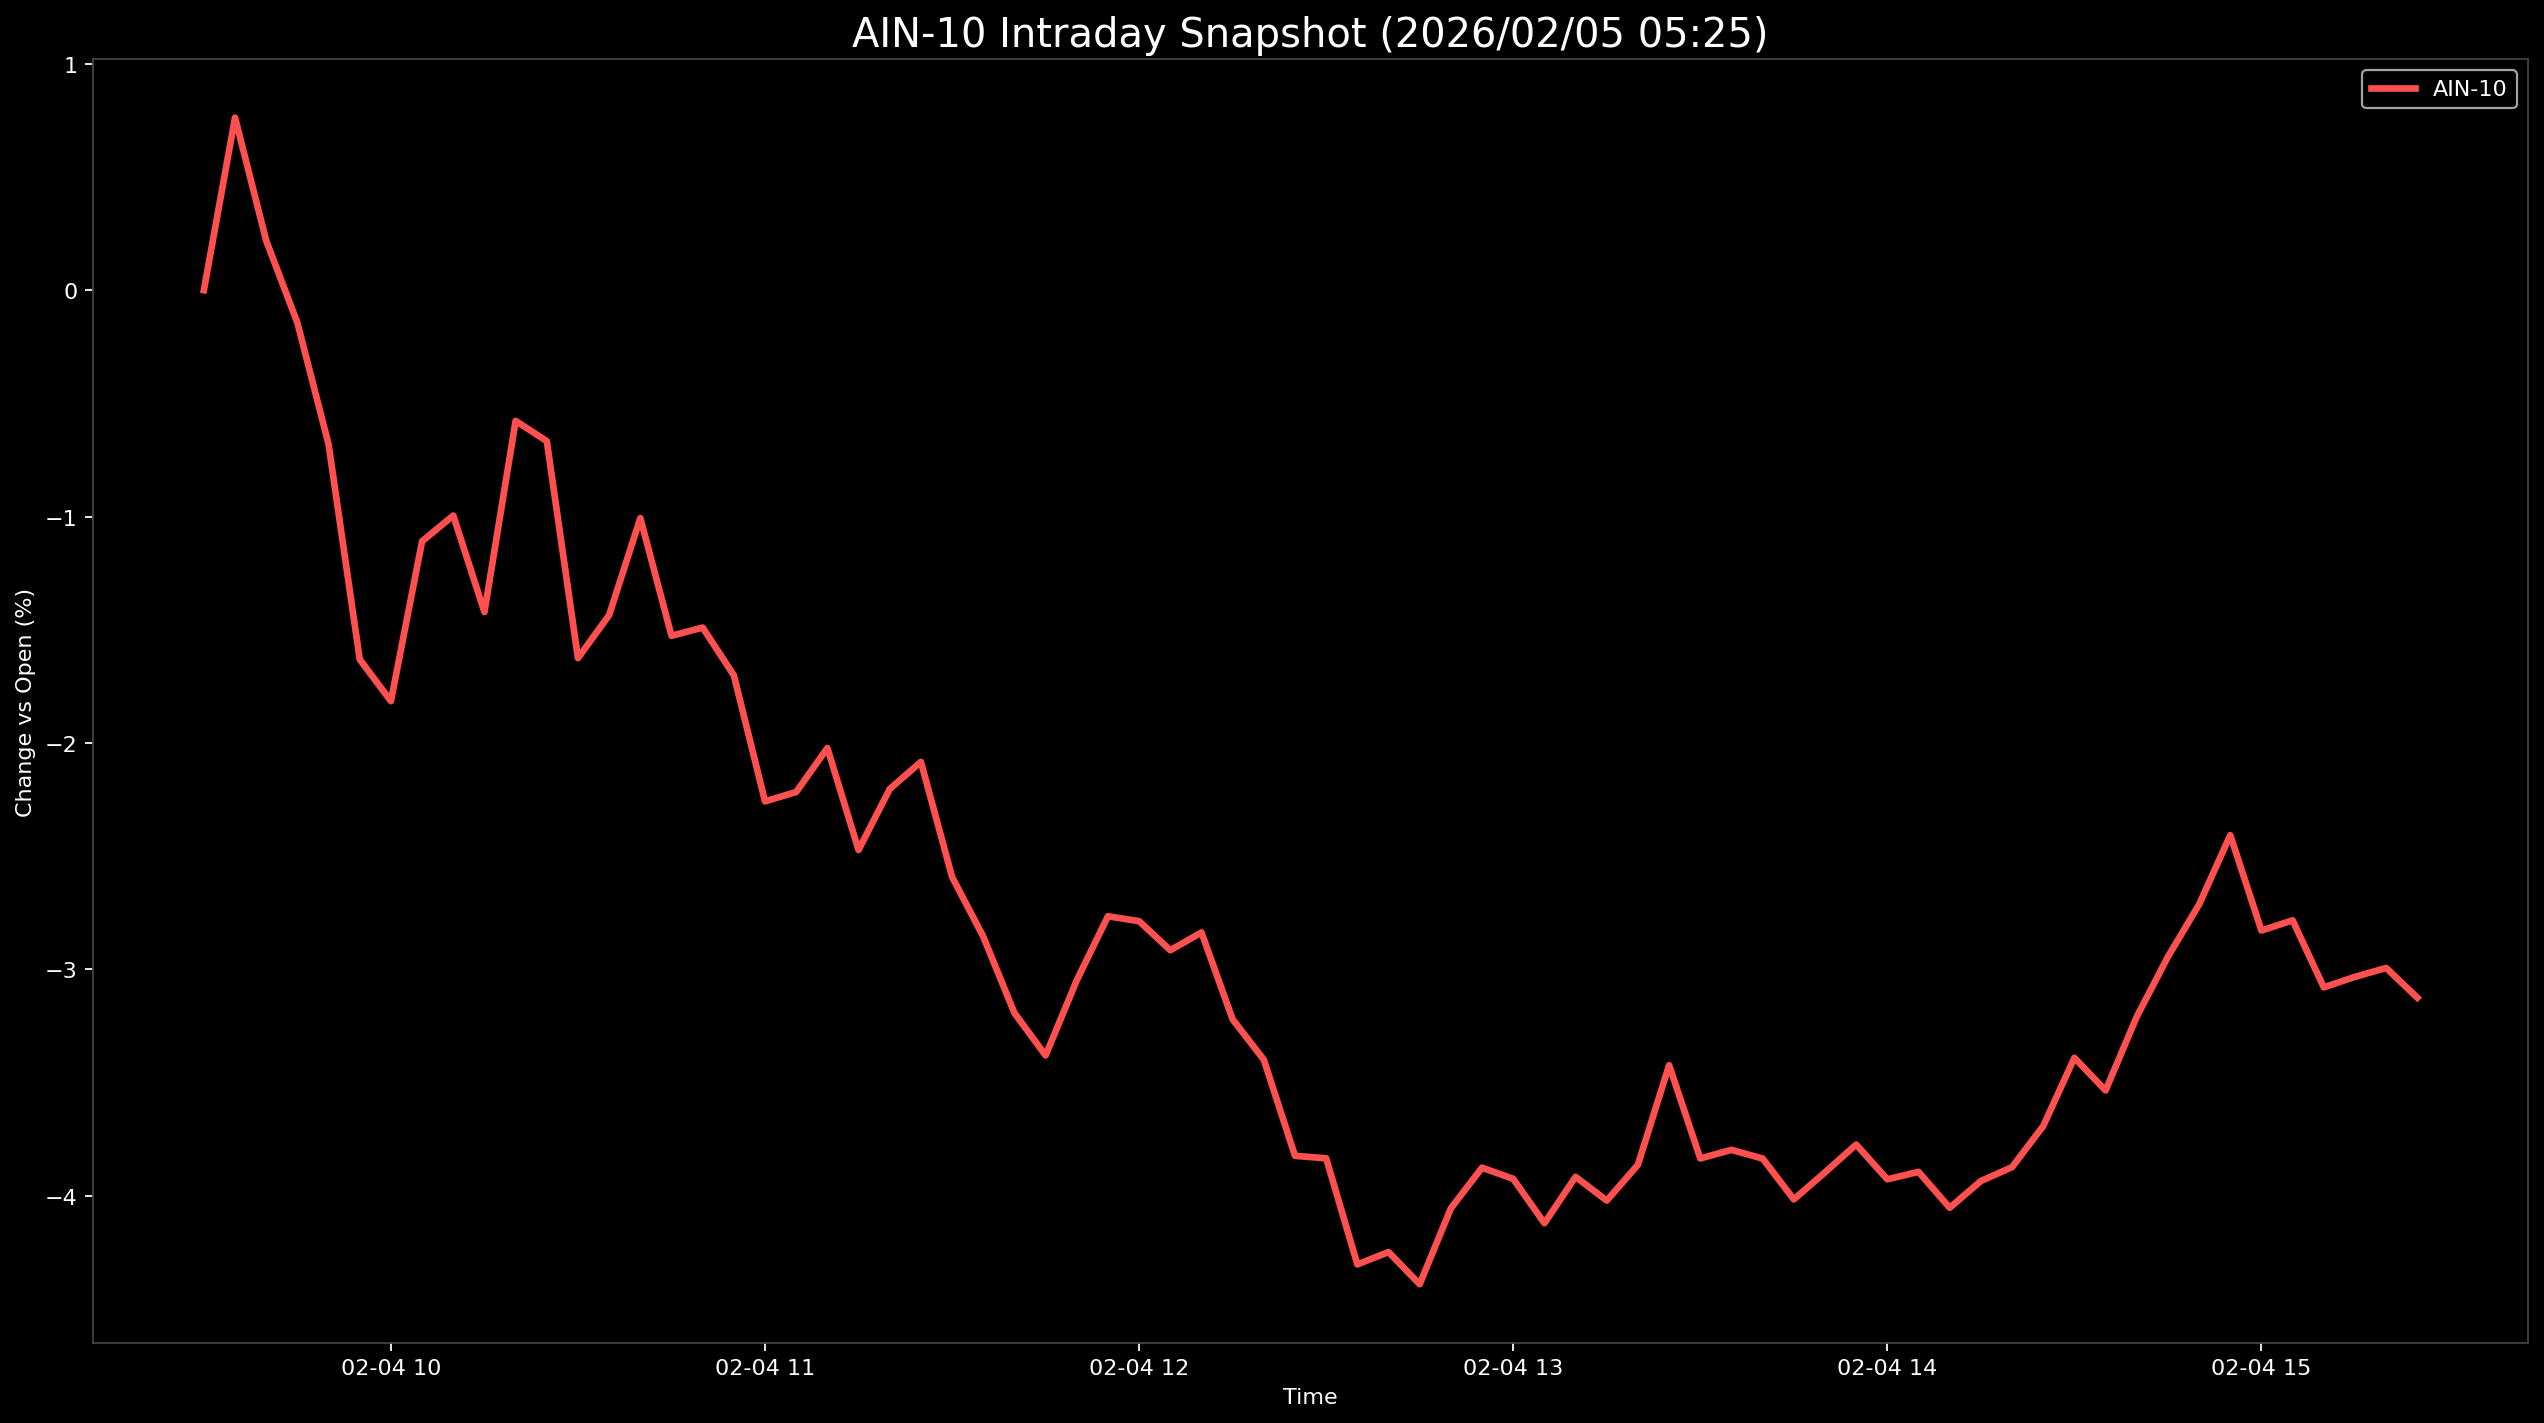

The file beside this chart, header and first rows:
Datetime, AIN-10
2026-02-04 09:30:00, 0.0
2026-02-04 09:35:00, 0.7621
2026-02-04 09:40:00, 0.2185
2026-02-04 09:45:00, -0.1441
2026-02-04 09:50:00, -0.6807
2026-02-04 09:55:00, -1.631
2026-02-04 10:00:00, -1.816
2026-02-04 10:05:00, -1.109
2026-02-04 10:10:00, -0.9956
2026-02-04 10:15:00, -1.422
2026-02-04 10:20:00, -0.5776
2026-02-04 10:25:00, -0.6669
2026-02-04 10:30:00, -1.625
2026-02-04 10:35:00, -1.435
2026-02-04 10:40:00, -1.007
2026-02-04 10:45:00, -1.527
2026-02-04 10:50:00, -1.491
2026-02-04 10:55:00, -1.702
2026-02-04 11:00:00, -2.258
2026-02-04 11:05:00, -2.217
2026-02-04 11:10:00, -2.023
2026-02-04 11:15:00, -2.473
2026-02-04 11:20:00, -2.204
2026-02-04 11:25:00, -2.084
2026-02-04 11:30:00, -2.592
2026-02-04 11:35:00, -2.856
2026-02-04 11:40:00, -3.193
2026-02-04 11:45:00, -3.381
2026-02-04 11:50:00, -3.049
2026-02-04 11:55:00, -2.766
2026-02-04 12:00:00, -2.788
2026-02-04 12:05:00, -2.916
2026-02-04 12:10:00, -2.837
2026-02-04 12:15:00, -3.222
2026-02-04 12:20:00, -3.4
2026-02-04 12:25:00, -3.824
2026-02-04 12:30:00, -3.835
2026-02-04 12:35:00, -4.304
2026-02-04 12:40:00, -4.249
2026-02-04 12:45:00, -4.392
2026-02-04 12:50:00, -4.056
2026-02-04 12:55:00, -3.877
2026-02-04 13:00:00, -3.926
2026-02-04 13:05:00, -4.122
2026-02-04 13:10:00, -3.917
2026-02-04 13:15:00, -4.022
2026-02-04 13:20:00, -3.864
2026-02-04 13:25:00, -3.424
2026-02-04 13:30:00, -3.836
2026-02-04 13:35:00, -3.798
2026-02-04 13:40:00, -3.836
2026-02-04 13:45:00, -4.017
2026-02-04 13:50:00, -3.897
2026-02-04 13:55:00, -3.774
2026-02-04 14:00:00, -3.928
2026-02-04 14:05:00, -3.895
2026-02-04 14:10:00, -4.054
2026-02-04 14:15:00, -3.936
2026-02-04 14:20:00, -3.874
2026-02-04 14:25:00, -3.693
... 12 more rows
